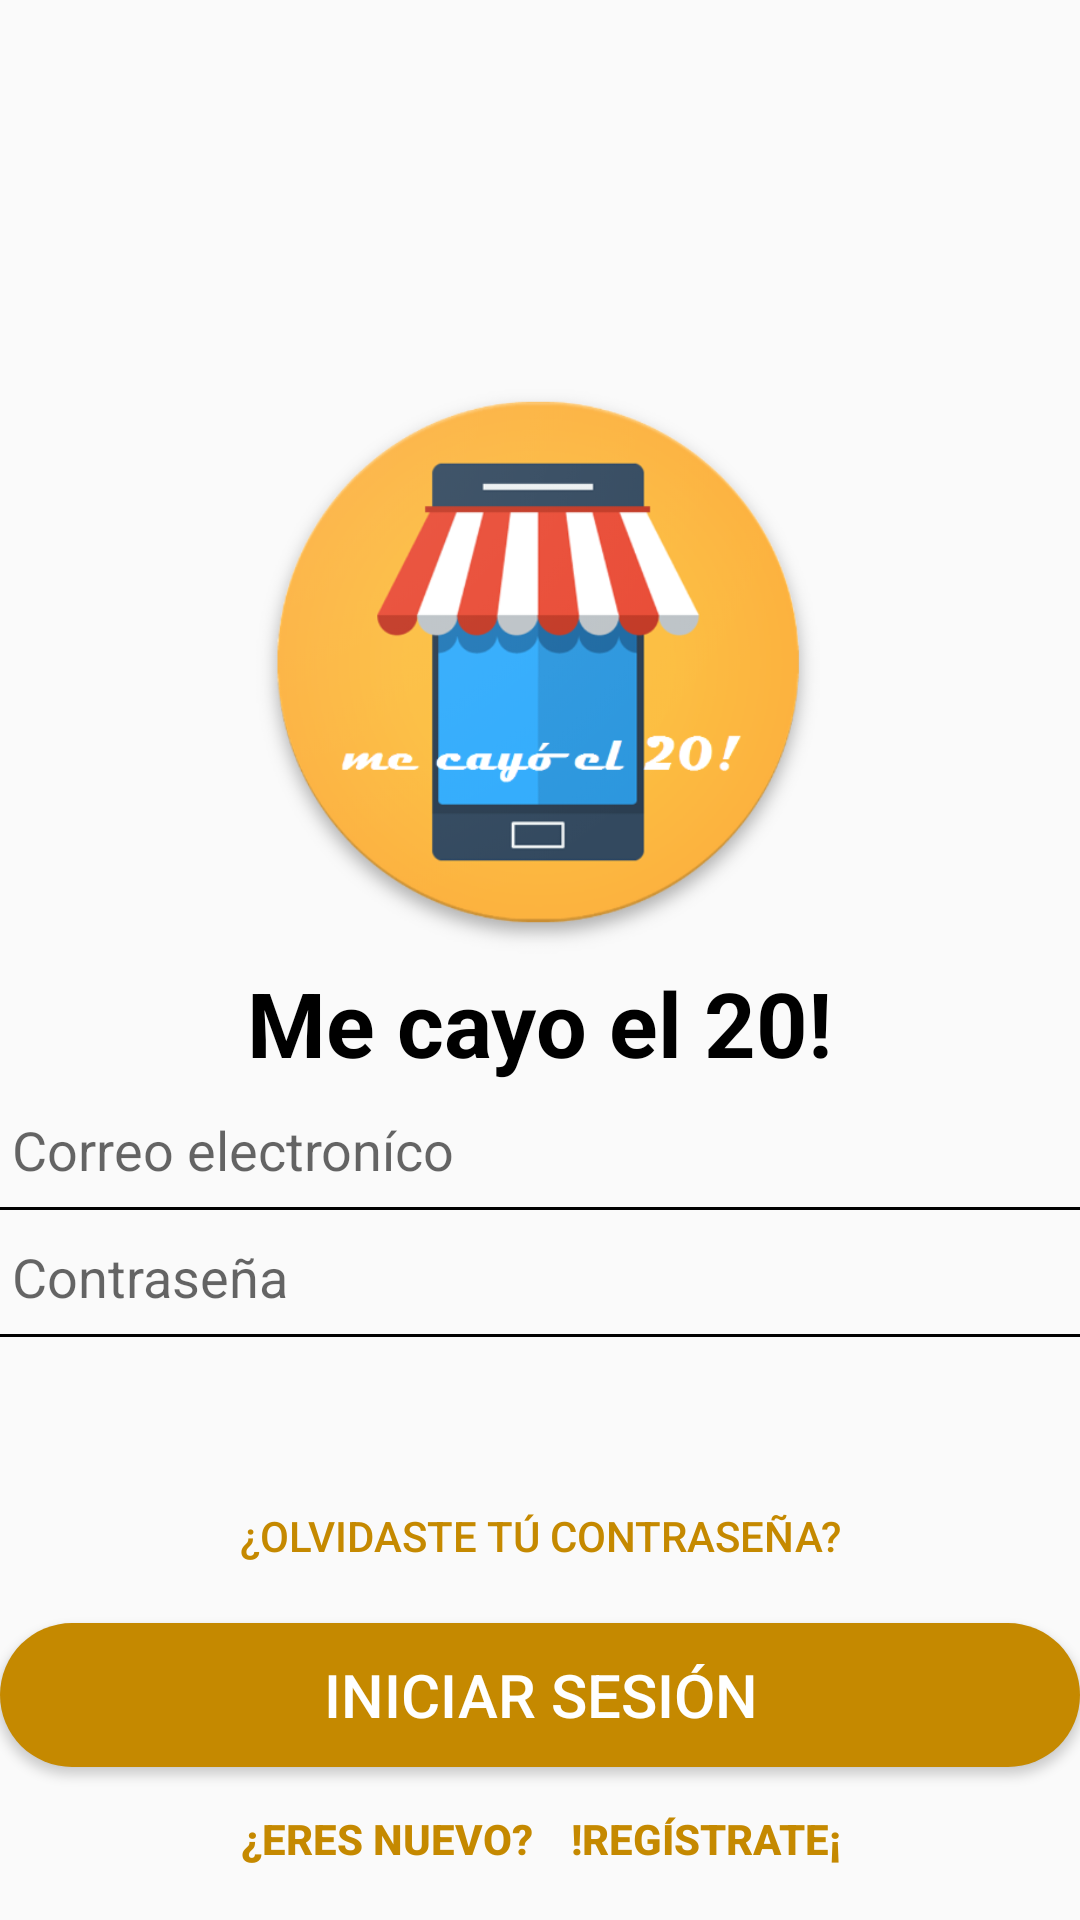

Layout XML and referenced resources for this Android screen:
<!-- AndroidManifest.xml: application theme AppTheme -->
<!-- res/layout/activity_login.xml -->
<?xml version="1.0" encoding="utf-8"?>
<RelativeLayout xmlns:android="http://schemas.android.com/apk/res/android"
    xmlns:app="http://schemas.android.com/apk/res-auto"
    xmlns:tools="http://schemas.android.com/tools"
    android:layout_width="match_parent"
    android:layout_height="match_parent"
    android:layout_gravity="center_vertical"
    tools:context="yastas.gentera.hackathon.Login">

    <LinearLayout
        android:layout_width="match_parent"
        android:layout_height="wrap_content"
        android:orientation="vertical"
        android:id="@+id/contenedor_conectar_con_redes"
        android:layout_alignParentBottom="true"
        android:layout_marginBottom="3dp"
        android:clickable="true">
        <ImageView
            android:layout_width="200dp"
            android:layout_height="200dp"
            android:src="@drawable/web_hi_res_512"
            android:layout_gravity="center_horizontal"/>
        <TextView
            android:layout_width="wrap_content"
            android:layout_height="wrap_content"
            android:text="@string/app_name"
            android:textColor="@android:color/black"
            android:textSize="30sp"
            android:textStyle="bold"
            android:layout_gravity="center_horizontal"
            android:id="@+id/tv_app_name_login" />
        <EditText
            android:layout_width="match_parent"
            android:layout_height="wrap_content"
            android:backgroundTint="@android:color/transparent"
            android:hint="@string/correo_electronico"
            android:id="@+id/et_mail_login"
            android:inputType="textEmailAddress"/>
        <RelativeLayout
            android:layout_width="match_parent"
            android:layout_height="1dp"
            android:background="@android:color/black"></RelativeLayout>
        <EditText
            android:layout_width="match_parent"
            android:layout_height="wrap_content"
            android:backgroundTint="@android:color/transparent"
            android:hint="@string/contrasenna"
            android:inputType="textPassword"
            android:id="@+id/et_contrasenna_login"/>
        <RelativeLayout
            android:layout_width="match_parent"
            android:layout_height="1dp"
            android:background="@android:color/black"></RelativeLayout>
        <LinearLayout
            android:layout_width="match_parent"
            android:layout_height="wrap_content"
            android:orientation="vertical">
            <TextView
                android:layout_width="match_parent"
                android:layout_height="wrap_content"
                android:id="@+id/et_aviso_contrasenna_login"
                android:textColor="@color/rojo_letras_aviso"
                android:text="@string/aviso_usuario_contrasenna"
                android:layout_marginTop="2dp"
                android:visibility="invisible"/>
            <Button
                android:layout_width="wrap_content"
                android:layout_height="wrap_content"
                android:id="@+id/btn_olvidaste_tu_pass"
                android:textColor="@color/colorPrimaryDark"
                android:text="@string/olvidaste_tu_contrasenna"
                android:layout_gravity="center_horizontal"
                android:background="@drawable/clickable_boton_blanco"
                android:layout_marginBottom="5dp"
                android:layout_marginTop="5dp"/>
        </LinearLayout>

        <Button
            android:layout_width="match_parent"
            android:layout_height="wrap_content"
            android:text="@string/iniciar_sesion"
            android:textColor="@android:color/white"
            android:textSize="20sp"
            android:id="@+id/btn_iniciar_sesion"
            android:layout_gravity="center_horizontal"
            android:background="@drawable/clickable_boton_naranja"
            android:backgroundTint="@color/colorPrimaryDark"
            />

        <Button
            android:layout_width="match_parent"
            android:layout_height="wrap_content"
            android:id="@+id/btn_nuevo_registrate"
            android:textColor="@color/colorPrimaryDark"
            android:text="@string/nuevo_registrate"
            android:textStyle="bold"
            android:background="@drawable/clickable_boton_blanco"
            android:clickable="true"/>
    </LinearLayout>

</RelativeLayout>
<!-- resources referenced by this layout -->
<resources>
  <color name="colorPrimaryDark">@color/naranjaDark</color>
  <color name="rojo_letras_aviso">#B21D2B</color>
  <!-- drawable clickable_boton_blanco (drawable-v24) -->
  <?xml version="1.0" encoding="utf-8"?>
  <selector xmlns:android="http://schemas.android.com/apk/res/android">
      <item android:state_pressed="true">
          <shape xmlns:android="http://schemas.android.com/apk/res/android">
              <solid android:color="@color/gris_transparente"></solid>
              <padding android:left="15dp"
                  android:top="7dp"
                  android:right="15dp"
                  android:bottom="7dp" />
              <corners android:radius="80dp" />
          </shape>
      </item>
      <item>
          <shape xmlns:android="http://schemas.android.com/apk/res/android">
              <solid android:color="@android:color/transparent"></solid>
              <padding android:left="15dp"
                  android:top="7dp"
                  android:right="15dp"
                  android:bottom="7dp" />
              <corners android:radius="80dp" />
          </shape></item>
  
  </selector>
  <!-- drawable clickable_boton_naranja (drawable) -->
  <?xml version="1.0" encoding="utf-8"?>
  <selector xmlns:android="http://schemas.android.com/apk/res/android">
      <item android:state_pressed="true">
          <shape xmlns:android="http://schemas.android.com/apk/res/android">
              <solid android:color="@color/gris_transparente"></solid>
              <padding android:left="15dp"
                  android:top="7dp"
                  android:right="15dp"
                  android:bottom="7dp" />
              <corners android:radius="80dp" />
          </shape>
      </item>
      <item>
          <shape xmlns:android="http://schemas.android.com/apk/res/android">
              <solid android:color="@color/colorPrimaryDark"></solid>
              <padding android:left="15dp"
                  android:top="7dp"
                  android:right="15dp"
                  android:bottom="7dp" />
              <corners android:radius="80dp" />
          </shape></item>
  
  </selector>
  <!-- drawable web_hi_res_512: png bitmap (drawable, 111010 bytes) -->
  <string name="app_name">Me cayo el 20!</string>
  <string name="aviso_usuario_contrasenna">\u002ALos datos de usuario y contrase\u00F1a son sensibles a may\u00FAsculas y min\u00FAsculas</string>
  <string name="contrasenna">Contrase\u00F1a</string>
  <string name="correo_electronico">Correo electron\u00EDco</string>
  <string name="iniciar_sesion">INICIAR SESI\u00D3N</string>
  <string name="nuevo_registrate">¿Eres nuevo? \t !Reg\u00EDstrate¡</string>
  <string name="olvidaste_tu_contrasenna">\u00BFOlvidaste t\u00FA contrase\u00F1a\u003F</string>
  <style name="AppTheme" parent="Theme.AppCompat.Light.DarkActionBar">
          
          <item name="colorPrimary">@color/colorPrimary</item>
          <item name="colorPrimaryDark">@color/colorPrimaryDark</item>
          <item name="colorAccent">@color/colorAccent</item>
      </style>
  <color name="naranjaDark">#c58900</color>
  <color name="gris_transparente">#20a7a7a7</color>
  <color name="colorPrimary">@color/naranja</color>
  <color name="colorAccent">#ea523d</color>
  <color name="naranja">#fcb941</color>
</resources>
